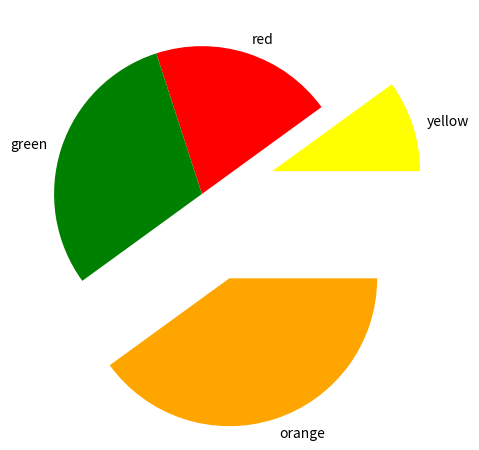

Write the Python code that produced this figure.
'''
Created on 19 ago 2020

@author: raffa
'''
import matplotlib as mlp
import matplotlib.pyplot as plt

if __name__ == '__main__':
    pass

a=[1,2,3,4,5]
b=[5,3,7,6,5]
c=[1,5,3,2,0]
d=[1,2,16,3,5]
e=[3,7,5,3,1]
f=[7,9,0,1,2]
x=[1,2,3,4]
y=[5,3,8,9]

col=['yellow','red','green','orange']
lab=['yellow','red','green','orange']
exp=[0.5,0,0,0.6]

plt.pie(x,colors=col,labels=lab,explode=exp)
plt.show()

plt.scatter(x,y)
plt.show()
